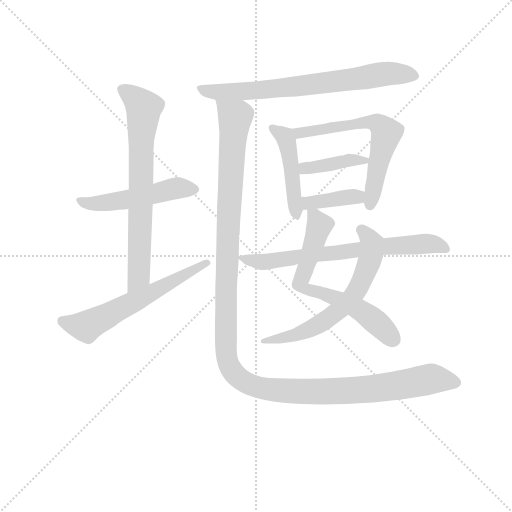
t = 0.00 s
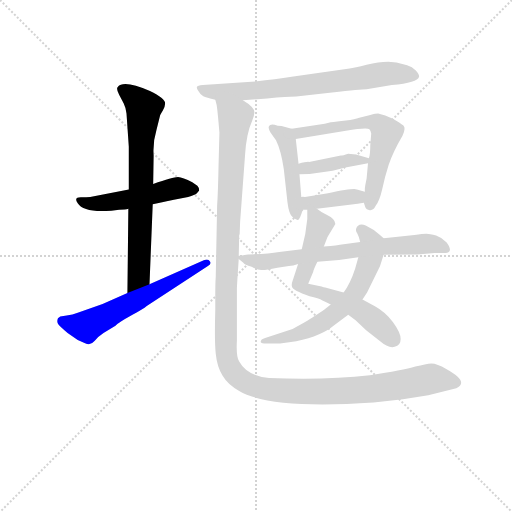
t = 1.87 s
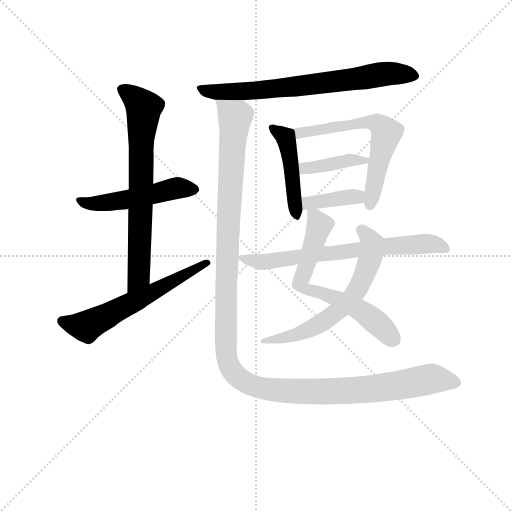
t = 3.74 s
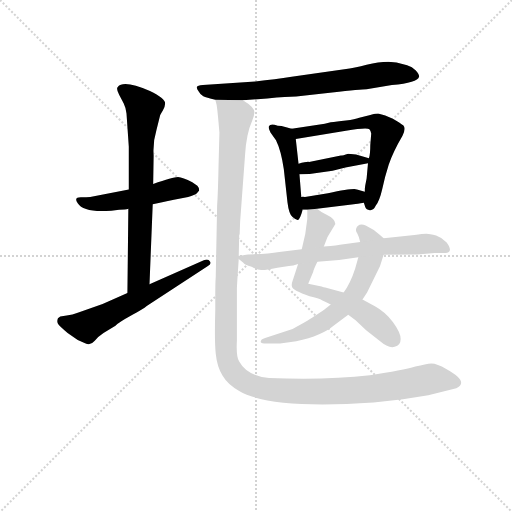
t = 5.61 s
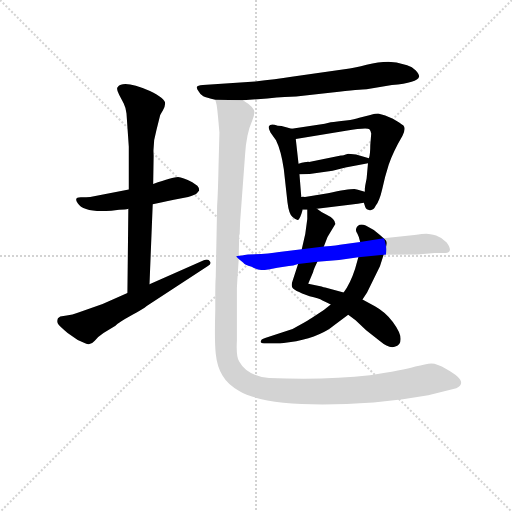
t = 7.48 s
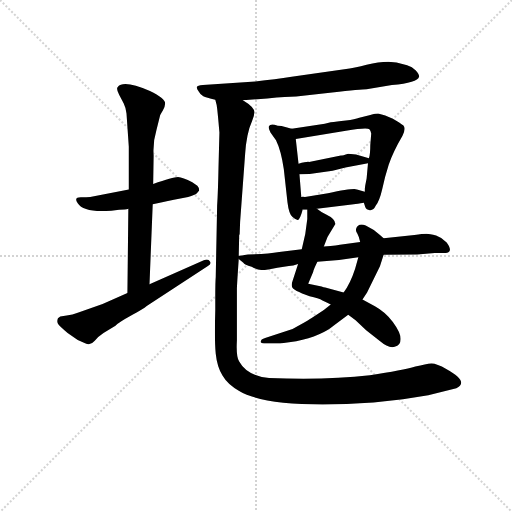
t = 9.35 s

The animated SVG that drew these frames (rendered in a browser with its animation timeline set to each time). Animation: 12 CSS @keyframes rules; one cycle of 9.35 s.

<svg version="1.1" viewBox="0 0 1024 1024" xmlns="http://www.w3.org/2000/svg">
  <g stroke="lightgray" stroke-dasharray="1,1" stroke-width="1" transform="scale(4, 4)">
    <line x1="0" y1="0" x2="256" y2="256"></line>
    <line x1="256" y1="0" x2="0" y2="256"></line>
    <line x1="128" y1="0" x2="128" y2="256"></line>
    <line x1="0" y1="128" x2="256" y2="128"></line>
  </g>
<g transform="scale(0.92, -0.92) translate(60, -900)">
   <style type="text/css">
    @keyframes keyframes0 {
      from {
       stroke: blue;
       stroke-dashoffset: 505;
       stroke-width: 128;
       }
       62% {
       animation-timing-function: step-end;
       stroke: blue;
       stroke-dashoffset: 0;
       stroke-width: 128;
       }
       to {
       stroke: black;
       stroke-width: 1024;
       }
       }
       #make-me-a-hanzi-animation-0 {
         animation: keyframes0 0.660970s both;
         animation-delay: 0.000000s;
         animation-timing-function: linear;
       }
    @keyframes keyframes1 {
      from {
       stroke: blue;
       stroke-dashoffset: 720;
       stroke-width: 128;
       }
       70% {
       animation-timing-function: step-end;
       stroke: blue;
       stroke-dashoffset: 0;
       stroke-width: 128;
       }
       to {
       stroke: black;
       stroke-width: 1024;
       }
       }
       #make-me-a-hanzi-animation-1 {
         animation: keyframes1 0.835938s both;
         animation-delay: 0.660970s;
         animation-timing-function: linear;
       }
    @keyframes keyframes2 {
      from {
       stroke: blue;
       stroke-dashoffset: 605;
       stroke-width: 128;
       }
       66% {
       animation-timing-function: step-end;
       stroke: blue;
       stroke-dashoffset: 0;
       stroke-width: 128;
       }
       to {
       stroke: black;
       stroke-width: 1024;
       }
       }
       #make-me-a-hanzi-animation-2 {
         animation: keyframes2 0.742350s both;
         animation-delay: 1.496908s;
         animation-timing-function: linear;
       }
    @keyframes keyframes3 {
      from {
       stroke: blue;
       stroke-dashoffset: 724;
       stroke-width: 128;
       }
       70% {
       animation-timing-function: step-end;
       stroke: blue;
       stroke-dashoffset: 0;
       stroke-width: 128;
       }
       to {
       stroke: black;
       stroke-width: 1024;
       }
       }
       #make-me-a-hanzi-animation-3 {
         animation: keyframes3 0.839193s both;
         animation-delay: 2.239258s;
         animation-timing-function: linear;
       }
    @keyframes keyframes4 {
      from {
       stroke: blue;
       stroke-dashoffset: 461;
       stroke-width: 128;
       }
       60% {
       animation-timing-function: step-end;
       stroke: blue;
       stroke-dashoffset: 0;
       stroke-width: 128;
       }
       to {
       stroke: black;
       stroke-width: 1024;
       }
       }
       #make-me-a-hanzi-animation-4 {
         animation: keyframes4 0.625163s both;
         animation-delay: 3.078451s;
         animation-timing-function: linear;
       }
    @keyframes keyframes5 {
      from {
       stroke: blue;
       stroke-dashoffset: 628;
       stroke-width: 128;
       }
       67% {
       animation-timing-function: step-end;
       stroke: blue;
       stroke-dashoffset: 0;
       stroke-width: 128;
       }
       to {
       stroke: black;
       stroke-width: 1024;
       }
       }
       #make-me-a-hanzi-animation-5 {
         animation: keyframes5 0.761068s both;
         animation-delay: 3.703613s;
         animation-timing-function: linear;
       }
    @keyframes keyframes6 {
      from {
       stroke: blue;
       stroke-dashoffset: 398;
       stroke-width: 128;
       }
       56% {
       animation-timing-function: step-end;
       stroke: blue;
       stroke-dashoffset: 0;
       stroke-width: 128;
       }
       to {
       stroke: black;
       stroke-width: 1024;
       }
       }
       #make-me-a-hanzi-animation-6 {
         animation: keyframes6 0.573893s both;
         animation-delay: 4.464681s;
         animation-timing-function: linear;
       }
    @keyframes keyframes7 {
      from {
       stroke: blue;
       stroke-dashoffset: 386;
       stroke-width: 128;
       }
       56% {
       animation-timing-function: step-end;
       stroke: blue;
       stroke-dashoffset: 0;
       stroke-width: 128;
       }
       to {
       stroke: black;
       stroke-width: 1024;
       }
       }
       #make-me-a-hanzi-animation-7 {
         animation: keyframes7 0.564128s both;
         animation-delay: 5.038574s;
         animation-timing-function: linear;
       }
    @keyframes keyframes8 {
      from {
       stroke: blue;
       stroke-dashoffset: 667;
       stroke-width: 128;
       }
       68% {
       animation-timing-function: step-end;
       stroke: blue;
       stroke-dashoffset: 0;
       stroke-width: 128;
       }
       to {
       stroke: black;
       stroke-width: 1024;
       }
       }
       #make-me-a-hanzi-animation-8 {
         animation: keyframes8 0.792806s both;
         animation-delay: 5.602702s;
         animation-timing-function: linear;
       }
    @keyframes keyframes9 {
      from {
       stroke: blue;
       stroke-dashoffset: 638;
       stroke-width: 128;
       }
       67% {
       animation-timing-function: step-end;
       stroke: blue;
       stroke-dashoffset: 0;
       stroke-width: 128;
       }
       to {
       stroke: black;
       stroke-width: 1024;
       }
       }
       #make-me-a-hanzi-animation-9 {
         animation: keyframes9 0.769206s both;
         animation-delay: 6.395508s;
         animation-timing-function: linear;
       }
    @keyframes keyframes10 {
      from {
       stroke: blue;
       stroke-dashoffset: 709;
       stroke-width: 128;
       }
       70% {
       animation-timing-function: step-end;
       stroke: blue;
       stroke-dashoffset: 0;
       stroke-width: 128;
       }
       to {
       stroke: black;
       stroke-width: 1024;
       }
       }
       #make-me-a-hanzi-animation-10 {
         animation: keyframes10 0.826986s both;
         animation-delay: 7.164714s;
         animation-timing-function: linear;
       }
    @keyframes keyframes11 {
      from {
       stroke: blue;
       stroke-dashoffset: 1358;
       stroke-width: 128;
       }
       82% {
       animation-timing-function: step-end;
       stroke: blue;
       stroke-dashoffset: 0;
       stroke-width: 128;
       }
       to {
       stroke: black;
       stroke-width: 1024;
       }
       }
       #make-me-a-hanzi-animation-11 {
         animation: keyframes11 1.355143s both;
         animation-delay: 7.991699s;
         animation-timing-function: linear;
       }
</style>
<path d="M 272.0 456.0 L 290.0 460.0 Q 301.0 463.0 318.0 466.0 L 349.0 472.0 Q 364.0 476.0 368.0 480.0 L 373.0 486.0 Q 373.0 492.0 369.0 496.0 L 358.0 504.0 Q 337.0 514.0 327.0 515.0 Q 316.0 515.0 273.0 500.0 L 220.0 488.0 L 136.0 472.0 Q 128.0 471.0 118.0 471.0 Q 99.0 472.0 109.0 458.0 Q 122.0 437.0 182.0 442.0 L 199.0 444.0 Q 213.0 444.0 219.0 446.0 L 272.0 456.0 Z" fill="lightgray"></path> 
<path d="M 219.0 446.0 L 217.0 263.0 C 217.0 233.0 264.0 252.0 265.0 282.0 L 272.0 456.0 L 273.0 500.0 L 274.0 562.0 Q 272.0 591.0 280.0 617.0 L 288.0 649.0 Q 288.0 650.0 294.0 660.0 Q 299.0 669.0 299.0 675.0 Q 299.0 686.0 266.0 702.0 Q 209.0 727.0 196.0 711.0 Q 192.0 707.0 199.0 694.0 L 209.0 675.0 Q 214.0 665.0 215.0 653.0 L 220.0 581.0 L 220.0 488.0 L 219.0 446.0 Z" fill="lightgray"></path> 
<path d="M 217.0 263.0 L 163.0 239.0 L 109.0 220.0 Q 98.0 215.0 85.0 214.0 L 71.0 212.0 L 66.0 208.0 Q 63.0 201.0 66.0 196.0 Q 69.0 191.0 87.0 176.0 L 109.0 161.0 L 125.0 154.0 Q 137.0 148.0 146.0 159.0 Q 154.0 169.0 165.0 176.0 L 191.0 192.0 Q 198.0 199.0 225.0 214.0 Q 252.0 229.0 259.0 235.0 L 392.0 322.0 Q 401.0 327.0 396.0 332.0 Q 393.0 338.0 383.0 334.0 L 265.0 282.0 L 217.0 263.0 Z" fill="lightgray"></path> 
<path d="M 802.0 764.0 L 784.0 766.0 Q 763.0 766.0 737.0 759.0 Q 710.0 752.0 700.0 751.0 L 574.0 733.0 Q 539.0 727.0 495.0 723.0 L 381.0 715.0 Q 369.0 714.0 368.0 711.0 Q 367.0 708.0 372.0 701.0 Q 376.0 693.0 382.0 691.0 Q 388.0 688.0 408.0 683.0 L 468.0 682.0 L 521.0 686.0 Q 565.0 690.0 584.0 690.0 L 662.0 699.0 Q 725.0 706.0 737.0 706.0 L 792.0 715.0 Q 848.0 720.0 851.0 733.0 Q 852.0 738.0 844.0 747.0 Q 836.0 755.0 825.0 758.0 L 802.0 764.0 Z" fill="lightgray"></path> 
<path d="M 574.0 620.0 L 552.0 626.0 Q 543.0 626.0 537.0 629.0 Q 527.0 631.0 525.0 626.0 Q 522.0 623.0 528.0 612.0 L 540.0 595.0 Q 551.0 573.0 557.0 532.0 L 565.0 460.0 Q 568.0 435.0 576.0 428.0 Q 584.0 421.0 588.0 422.0 Q 592.0 423.0 598.0 444.0 L 595.0 472.0 L 591.0 521.0 L 589.0 544.0 L 583.0 598.0 C 581.0 618.0 581.0 618.0 574.0 620.0 Z" fill="lightgray"></path> 
<path d="M 731.0 459.0 L 734.0 450.0 Q 736.0 444.0 744.0 443.0 Q 752.0 442.0 757.0 453.0 Q 765.0 463.0 771.0 489.0 Q 776.0 514.0 785.0 542.0 Q 794.0 569.0 815.0 605.0 Q 823.0 621.0 817.0 627.0 Q 810.0 633.0 794.0 642.0 Q 777.0 650.0 762.0 653.0 Q 757.0 653.0 745.0 650.0 L 721.0 644.0 Q 712.0 640.0 692.0 638.0 Q 671.0 636.0 659.0 634.0 L 646.0 631.0 L 574.0 620.0 C 544.0 615.0 553.0 593.0 583.0 598.0 L 692.0 616.0 Q 739.0 624.0 743.0 619.0 Q 747.0 614.0 747.0 610.0 L 745.0 585.0 Q 745.0 565.0 742.0 556.0 L 740.0 545.0 L 737.0 512.0 L 734.0 497.0 Q 733.0 493.0 733.0 483.0 L 731.0 459.0 Z" fill="lightgray"></path> 
<path d="M 742.0 556.0 L 714.0 564.0 L 697.0 566.0 Q 685.0 562.0 681.0 562.0 L 612.0 548.0 Q 607.0 549.0 589.0 544.0 C 560.0 536.0 561.0 520.0 591.0 521.0 L 613.0 522.0 L 663.0 529.0 L 691.0 536.0 L 740.0 545.0 C 765.0 550.0 765.0 550.0 742.0 556.0 Z" fill="lightgray"></path> 
<path d="M 629.0 446.0 L 709.0 456.0 Q 716.0 456.0 731.0 459.0 C 760.0 465.0 762.0 475.0 733.0 483.0 L 716.0 488.0 Q 711.0 492.0 653.0 480.0 L 603.0 472.0 Q 598.0 473.0 595.0 472.0 C 565.0 469.0 568.0 444.0 598.0 444.0 L 608.0 444.0 L 629.0 446.0 Z" fill="lightgray"></path> 
<path d="M 588.0 326.0 L 576.0 289.0 Q 573.0 282.0 575.0 276.0 Q 576.0 269.0 613.0 256.0 Q 633.0 252.0 641.0 247.0 Q 652.0 242.0 659.0 238.0 L 697.0 216.0 L 713.0 204.0 L 736.0 182.0 L 765.0 159.0 Q 785.0 142.0 798.0 146.0 Q 811.0 149.0 811.0 163.0 Q 811.0 177.0 794.0 200.0 Q 777.0 222.0 755.0 234.0 L 728.0 249.0 L 687.0 264.0 L 647.0 275.0 Q 644.0 275.0 639.0 277.0 L 610.0 283.0 L 621.0 309.0 Q 621.0 313.0 630.0 331.0 L 644.0 364.0 L 652.0 385.0 L 669.0 413.0 Q 669.0 424.0 648.0 434.0 Q 639.0 438.0 629.0 446.0 C 608.0 461.0 608.0 461.0 608.0 444.0 L 608.0 424.0 Q 605.0 390.0 596.0 358.0 L 588.0 326.0 Z" fill="lightgray"></path> 
<path d="M 659.0 238.0 L 644.0 226.0 Q 620.0 210.0 613.0 206.0 Q 606.0 201.0 576.0 185.0 L 518.0 166.0 Q 511.0 164.0 509.0 162.0 Q 506.0 158.0 507.0 156.0 Q 508.0 153.0 519.0 153.0 L 545.0 153.0 Q 549.0 153.0 584.0 158.0 Q 641.0 171.0 665.0 192.0 L 697.0 216.0 L 728.0 249.0 L 738.0 264.0 L 766.0 321.0 L 774.0 346.0 C 783.0 374.0 783.0 374.0 774.0 382.0 L 766.0 389.0 Q 751.0 403.0 735.0 410.0 Q 718.0 416.0 714.0 402.0 Q 713.0 397.0 717.0 392.0 Q 720.0 387.0 723.0 374.0 L 719.0 341.0 L 712.0 316.0 Q 702.0 285.0 687.0 264.0 L 659.0 238.0 Z" fill="lightgray"></path> 
<path d="M 459.0 337.0 L 469.0 329.0 Q 471.0 325.0 487.0 320.0 Q 500.0 313.0 508.0 313.0 Q 515.0 312.0 543.0 318.0 L 568.0 322.0 Q 577.0 322.0 588.0 326.0 L 630.0 331.0 L 677.0 335.0 L 719.0 341.0 L 774.0 346.0 L 847.0 347.0 L 885.0 350.0 L 909.0 350.0 Q 916.0 350.0 918.0 356.0 Q 919.0 362.0 911.0 373.0 Q 902.0 383.0 888.0 388.0 Q 874.0 392.0 867.0 392.0 Q 859.0 392.0 841.0 389.0 L 774.0 382.0 L 723.0 374.0 L 679.0 368.0 Q 677.0 367.0 644.0 364.0 L 596.0 358.0 L 547.0 352.0 Q 521.0 347.0 479.0 347.0 Q 463.0 344.0 459.0 344.0 C 452.0 343.0 452.0 343.0 459.0 337.0 Z" fill="lightgray"></path> 
<path d="M 408.0 683.0 L 411.0 672.0 Q 413.0 660.0 417.0 612.0 L 415.0 536.0 Q 414.0 484.0 412.0 452.0 L 409.0 298.0 Q 408.0 286.0 408.0 257.0 L 408.0 226.0 Q 406.0 159.0 409.0 131.0 Q 412.0 102.0 424.0 83.0 Q 435.0 64.0 460.0 50.0 Q 528.0 10.0 752.0 25.0 L 816.0 32.0 L 871.0 41.0 L 932.0 56.0 Q 961.0 70.0 910.0 98.0 Q 890.0 110.0 878.0 110.0 Q 866.0 109.0 843.0 103.0 Q 816.0 95.0 744.0 84.0 Q 649.0 73.0 525.0 78.0 Q 477.0 83.0 460.0 114.0 Q 453.0 124.0 455.0 160.0 L 455.0 272.0 Q 455.0 279.0 459.0 337.0 L 459.0 344.0 L 460.0 389.0 L 461.0 391.0 L 462.0 418.0 L 473.0 567.0 Q 474.0 585.0 478.0 605.0 Q 482.0 624.0 488.0 637.0 Q 493.0 649.0 493.0 656.0 Q 493.0 667.0 468.0 682.0 C 446.0 703.0 403.0 713.0 408.0 683.0 Z" fill="lightgray"></path> 
      <clipPath id="make-me-a-hanzi-clip-0">
      <path d="M 272.0 456.0 L 290.0 460.0 Q 301.0 463.0 318.0 466.0 L 349.0 472.0 Q 364.0 476.0 368.0 480.0 L 373.0 486.0 Q 373.0 492.0 369.0 496.0 L 358.0 504.0 Q 337.0 514.0 327.0 515.0 Q 316.0 515.0 273.0 500.0 L 220.0 488.0 L 136.0 472.0 Q 128.0 471.0 118.0 471.0 Q 99.0 472.0 109.0 458.0 Q 122.0 437.0 182.0 442.0 L 199.0 444.0 Q 213.0 444.0 219.0 446.0 L 272.0 456.0 Z" fill="lightgray"></path>
      </clipPath>
      <path clip-path="url(#make-me-a-hanzi-clip-0)" d="M 119.0 461.0 L 170.0 458.0 L 319.0 490.0 L 364.0 488.0 " fill="none" id="make-me-a-hanzi-animation-0" stroke-dasharray="377 754" stroke-linecap="round"></path>

      <clipPath id="make-me-a-hanzi-clip-1">
      <path d="M 219.0 446.0 L 217.0 263.0 C 217.0 233.0 264.0 252.0 265.0 282.0 L 272.0 456.0 L 273.0 500.0 L 274.0 562.0 Q 272.0 591.0 280.0 617.0 L 288.0 649.0 Q 288.0 650.0 294.0 660.0 Q 299.0 669.0 299.0 675.0 Q 299.0 686.0 266.0 702.0 Q 209.0 727.0 196.0 711.0 Q 192.0 707.0 199.0 694.0 L 209.0 675.0 Q 214.0 665.0 215.0 653.0 L 220.0 581.0 L 220.0 488.0 L 219.0 446.0 Z" fill="lightgray"></path>
      </clipPath>
      <path clip-path="url(#make-me-a-hanzi-clip-1)" d="M 204.0 706.0 L 230.0 690.0 L 252.0 665.0 L 242.0 307.0 L 221.0 271.0 " fill="none" id="make-me-a-hanzi-animation-1" stroke-dasharray="592 1184" stroke-linecap="round"></path>

      <clipPath id="make-me-a-hanzi-clip-2">
      <path d="M 217.0 263.0 L 163.0 239.0 L 109.0 220.0 Q 98.0 215.0 85.0 214.0 L 71.0 212.0 L 66.0 208.0 Q 63.0 201.0 66.0 196.0 Q 69.0 191.0 87.0 176.0 L 109.0 161.0 L 125.0 154.0 Q 137.0 148.0 146.0 159.0 Q 154.0 169.0 165.0 176.0 L 191.0 192.0 Q 198.0 199.0 225.0 214.0 Q 252.0 229.0 259.0 235.0 L 392.0 322.0 Q 401.0 327.0 396.0 332.0 Q 393.0 338.0 383.0 334.0 L 265.0 282.0 L 217.0 263.0 Z" fill="lightgray"></path>
      </clipPath>
      <path clip-path="url(#make-me-a-hanzi-clip-2)" d="M 75.0 202.0 L 127.0 191.0 L 389.0 329.0 " fill="none" id="make-me-a-hanzi-animation-2" stroke-dasharray="477 954" stroke-linecap="round"></path>

      <clipPath id="make-me-a-hanzi-clip-3">
      <path d="M 802.0 764.0 L 784.0 766.0 Q 763.0 766.0 737.0 759.0 Q 710.0 752.0 700.0 751.0 L 574.0 733.0 Q 539.0 727.0 495.0 723.0 L 381.0 715.0 Q 369.0 714.0 368.0 711.0 Q 367.0 708.0 372.0 701.0 Q 376.0 693.0 382.0 691.0 Q 388.0 688.0 408.0 683.0 L 468.0 682.0 L 521.0 686.0 Q 565.0 690.0 584.0 690.0 L 662.0 699.0 Q 725.0 706.0 737.0 706.0 L 792.0 715.0 Q 848.0 720.0 851.0 733.0 Q 852.0 738.0 844.0 747.0 Q 836.0 755.0 825.0 758.0 L 802.0 764.0 Z" fill="lightgray"></path>
      </clipPath>
      <path clip-path="url(#make-me-a-hanzi-clip-3)" d="M 376.0 708.0 L 404.0 700.0 L 500.0 703.0 L 778.0 740.0 L 840.0 736.0 " fill="none" id="make-me-a-hanzi-animation-3" stroke-dasharray="596 1192" stroke-linecap="round"></path>

      <clipPath id="make-me-a-hanzi-clip-4">
      <path d="M 574.0 620.0 L 552.0 626.0 Q 543.0 626.0 537.0 629.0 Q 527.0 631.0 525.0 626.0 Q 522.0 623.0 528.0 612.0 L 540.0 595.0 Q 551.0 573.0 557.0 532.0 L 565.0 460.0 Q 568.0 435.0 576.0 428.0 Q 584.0 421.0 588.0 422.0 Q 592.0 423.0 598.0 444.0 L 595.0 472.0 L 591.0 521.0 L 589.0 544.0 L 583.0 598.0 C 581.0 618.0 581.0 618.0 574.0 620.0 Z" fill="lightgray"></path>
      </clipPath>
      <path clip-path="url(#make-me-a-hanzi-clip-4)" d="M 533.0 620.0 L 562.0 596.0 L 584.0 430.0 " fill="none" id="make-me-a-hanzi-animation-4" stroke-dasharray="333 666" stroke-linecap="round"></path>

      <clipPath id="make-me-a-hanzi-clip-5">
      <path d="M 731.0 459.0 L 734.0 450.0 Q 736.0 444.0 744.0 443.0 Q 752.0 442.0 757.0 453.0 Q 765.0 463.0 771.0 489.0 Q 776.0 514.0 785.0 542.0 Q 794.0 569.0 815.0 605.0 Q 823.0 621.0 817.0 627.0 Q 810.0 633.0 794.0 642.0 Q 777.0 650.0 762.0 653.0 Q 757.0 653.0 745.0 650.0 L 721.0 644.0 Q 712.0 640.0 692.0 638.0 Q 671.0 636.0 659.0 634.0 L 646.0 631.0 L 574.0 620.0 C 544.0 615.0 553.0 593.0 583.0 598.0 L 692.0 616.0 Q 739.0 624.0 743.0 619.0 Q 747.0 614.0 747.0 610.0 L 745.0 585.0 Q 745.0 565.0 742.0 556.0 L 740.0 545.0 L 737.0 512.0 L 734.0 497.0 Q 733.0 493.0 733.0 483.0 L 731.0 459.0 Z" fill="lightgray"></path>
      </clipPath>
      <path clip-path="url(#make-me-a-hanzi-clip-5)" d="M 582.0 617.0 L 591.0 610.0 L 742.0 635.0 L 762.0 631.0 L 777.0 617.0 L 780.0 611.0 L 745.0 455.0 " fill="none" id="make-me-a-hanzi-animation-5" stroke-dasharray="500 1000" stroke-linecap="round"></path>

      <clipPath id="make-me-a-hanzi-clip-6">
      <path d="M 742.0 556.0 L 714.0 564.0 L 697.0 566.0 Q 685.0 562.0 681.0 562.0 L 612.0 548.0 Q 607.0 549.0 589.0 544.0 C 560.0 536.0 561.0 520.0 591.0 521.0 L 613.0 522.0 L 663.0 529.0 L 691.0 536.0 L 740.0 545.0 C 765.0 550.0 765.0 550.0 742.0 556.0 Z" fill="lightgray"></path>
      </clipPath>
      <path clip-path="url(#make-me-a-hanzi-clip-6)" d="M 596.0 527.0 L 603.0 535.0 L 700.0 552.0 L 733.0 552.0 " fill="none" id="make-me-a-hanzi-animation-6" stroke-dasharray="270 540" stroke-linecap="round"></path>

      <clipPath id="make-me-a-hanzi-clip-7">
      <path d="M 629.0 446.0 L 709.0 456.0 Q 716.0 456.0 731.0 459.0 C 760.0 465.0 762.0 475.0 733.0 483.0 L 716.0 488.0 Q 711.0 492.0 653.0 480.0 L 603.0 472.0 Q 598.0 473.0 595.0 472.0 C 565.0 469.0 568.0 444.0 598.0 444.0 L 608.0 444.0 L 629.0 446.0 Z" fill="lightgray"></path>
      </clipPath>
      <path clip-path="url(#make-me-a-hanzi-clip-7)" d="M 599.0 465.0 L 634.0 461.0 L 727.0 477.0 " fill="none" id="make-me-a-hanzi-animation-7" stroke-dasharray="258 516" stroke-linecap="round"></path>

      <clipPath id="make-me-a-hanzi-clip-8">
      <path d="M 588.0 326.0 L 576.0 289.0 Q 573.0 282.0 575.0 276.0 Q 576.0 269.0 613.0 256.0 Q 633.0 252.0 641.0 247.0 Q 652.0 242.0 659.0 238.0 L 697.0 216.0 L 713.0 204.0 L 736.0 182.0 L 765.0 159.0 Q 785.0 142.0 798.0 146.0 Q 811.0 149.0 811.0 163.0 Q 811.0 177.0 794.0 200.0 Q 777.0 222.0 755.0 234.0 L 728.0 249.0 L 687.0 264.0 L 647.0 275.0 Q 644.0 275.0 639.0 277.0 L 610.0 283.0 L 621.0 309.0 Q 621.0 313.0 630.0 331.0 L 644.0 364.0 L 652.0 385.0 L 669.0 413.0 Q 669.0 424.0 648.0 434.0 Q 639.0 438.0 629.0 446.0 C 608.0 461.0 608.0 461.0 608.0 444.0 L 608.0 424.0 Q 605.0 390.0 596.0 358.0 L 588.0 326.0 Z" fill="lightgray"></path>
      </clipPath>
      <path clip-path="url(#make-me-a-hanzi-clip-8)" d="M 614.0 439.0 L 634.0 410.0 L 593.0 281.0 L 606.0 269.0 L 663.0 255.0 L 714.0 231.0 L 762.0 196.0 L 795.0 161.0 " fill="none" id="make-me-a-hanzi-animation-8" stroke-dasharray="539 1078" stroke-linecap="round"></path>

      <clipPath id="make-me-a-hanzi-clip-9">
      <path d="M 659.0 238.0 L 644.0 226.0 Q 620.0 210.0 613.0 206.0 Q 606.0 201.0 576.0 185.0 L 518.0 166.0 Q 511.0 164.0 509.0 162.0 Q 506.0 158.0 507.0 156.0 Q 508.0 153.0 519.0 153.0 L 545.0 153.0 Q 549.0 153.0 584.0 158.0 Q 641.0 171.0 665.0 192.0 L 697.0 216.0 L 728.0 249.0 L 738.0 264.0 L 766.0 321.0 L 774.0 346.0 C 783.0 374.0 783.0 374.0 774.0 382.0 L 766.0 389.0 Q 751.0 403.0 735.0 410.0 Q 718.0 416.0 714.0 402.0 Q 713.0 397.0 717.0 392.0 Q 720.0 387.0 723.0 374.0 L 719.0 341.0 L 712.0 316.0 Q 702.0 285.0 687.0 264.0 L 659.0 238.0 Z" fill="lightgray"></path>
      </clipPath>
      <path clip-path="url(#make-me-a-hanzi-clip-9)" d="M 726.0 400.0 L 746.0 376.0 L 748.0 352.0 L 729.0 295.0 L 708.0 258.0 L 678.0 227.0 L 631.0 193.0 L 590.0 174.0 L 514.0 157.0 " fill="none" id="make-me-a-hanzi-animation-9" stroke-dasharray="510 1020" stroke-linecap="round"></path>

      <clipPath id="make-me-a-hanzi-clip-10">
      <path d="M 459.0 337.0 L 469.0 329.0 Q 471.0 325.0 487.0 320.0 Q 500.0 313.0 508.0 313.0 Q 515.0 312.0 543.0 318.0 L 568.0 322.0 Q 577.0 322.0 588.0 326.0 L 630.0 331.0 L 677.0 335.0 L 719.0 341.0 L 774.0 346.0 L 847.0 347.0 L 885.0 350.0 L 909.0 350.0 Q 916.0 350.0 918.0 356.0 Q 919.0 362.0 911.0 373.0 Q 902.0 383.0 888.0 388.0 Q 874.0 392.0 867.0 392.0 Q 859.0 392.0 841.0 389.0 L 774.0 382.0 L 723.0 374.0 L 679.0 368.0 Q 677.0 367.0 644.0 364.0 L 596.0 358.0 L 547.0 352.0 Q 521.0 347.0 479.0 347.0 Q 463.0 344.0 459.0 344.0 C 452.0 343.0 452.0 343.0 459.0 337.0 Z" fill="lightgray"></path>
      </clipPath>
      <path clip-path="url(#make-me-a-hanzi-clip-10)" d="M 463.0 341.0 L 511.0 330.0 L 770.0 364.0 L 863.0 370.0 L 887.0 369.0 L 910.0 358.0 " fill="none" id="make-me-a-hanzi-animation-10" stroke-dasharray="581 1162" stroke-linecap="round"></path>

      <clipPath id="make-me-a-hanzi-clip-11">
      <path d="M 408.0 683.0 L 411.0 672.0 Q 413.0 660.0 417.0 612.0 L 415.0 536.0 Q 414.0 484.0 412.0 452.0 L 409.0 298.0 Q 408.0 286.0 408.0 257.0 L 408.0 226.0 Q 406.0 159.0 409.0 131.0 Q 412.0 102.0 424.0 83.0 Q 435.0 64.0 460.0 50.0 Q 528.0 10.0 752.0 25.0 L 816.0 32.0 L 871.0 41.0 L 932.0 56.0 Q 961.0 70.0 910.0 98.0 Q 890.0 110.0 878.0 110.0 Q 866.0 109.0 843.0 103.0 Q 816.0 95.0 744.0 84.0 Q 649.0 73.0 525.0 78.0 Q 477.0 83.0 460.0 114.0 Q 453.0 124.0 455.0 160.0 L 455.0 272.0 Q 455.0 279.0 459.0 337.0 L 459.0 344.0 L 460.0 389.0 L 461.0 391.0 L 462.0 418.0 L 473.0 567.0 Q 474.0 585.0 478.0 605.0 Q 482.0 624.0 488.0 637.0 Q 493.0 649.0 493.0 656.0 Q 493.0 667.0 468.0 682.0 C 446.0 703.0 403.0 713.0 408.0 683.0 Z" fill="lightgray"></path>
      </clipPath>
      <path clip-path="url(#make-me-a-hanzi-clip-11)" d="M 415.0 679.0 L 451.0 645.0 L 436.0 412.0 L 430.0 177.0 L 434.0 116.0 L 451.0 86.0 L 497.0 59.0 L 569.0 50.0 L 740.0 53.0 L 881.0 77.0 L 929.0 69.0 " fill="none" id="make-me-a-hanzi-animation-11" stroke-dasharray="1230 2460" stroke-linecap="round"></path>

</g>
</svg>
